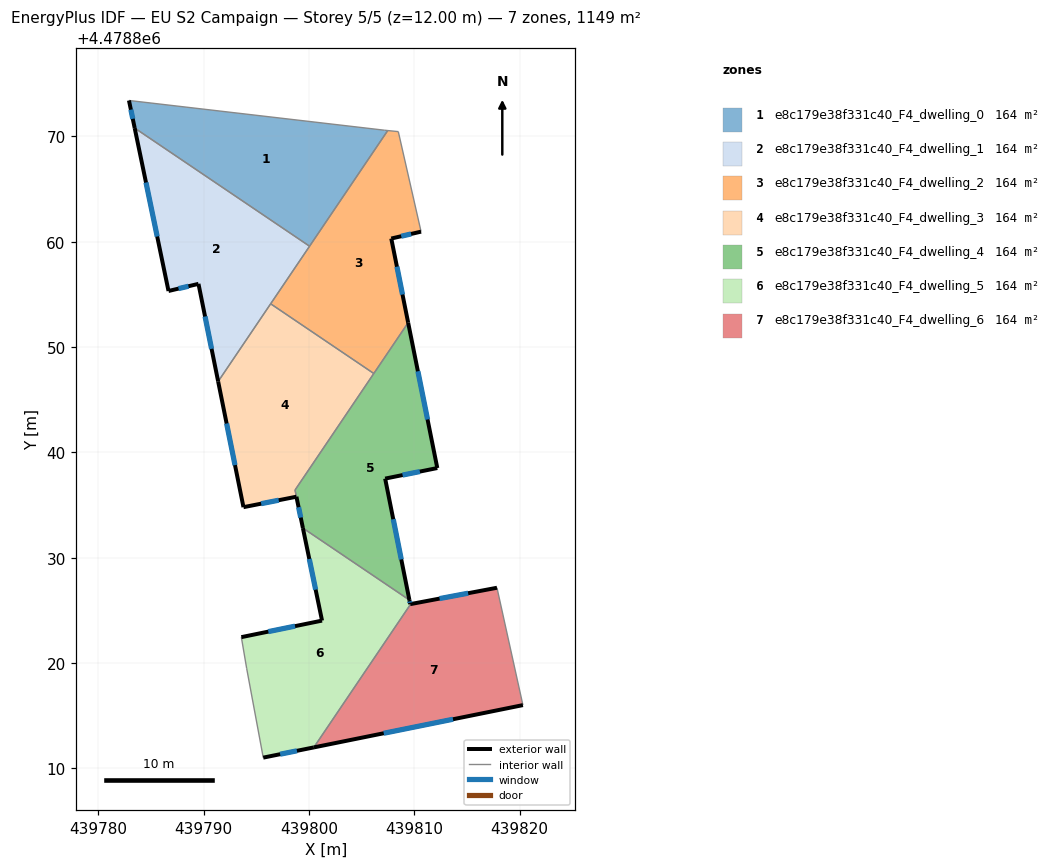
=== STOREY PLAN SPEC (per zone: floor XY polygon, exterior-wall plan segments, windows/doors) ===
zone 1: e8c179e38f331c40_F4_dwelling_0  (164.2 m²)
  floor: (439807.17, 4478870.59) (439807.47, 4478870.56) (439800.04, 4478859.57) (439783.44, 4478870.79) (439782.89, 4478873.41)
  exterior wall: (439782.89, 4478873.41) – (439783.44, 4478870.79)  [2.7 m]
    window: (439783.08, 4478872.54) – (439783.26, 4478871.67)  [0.9 m²]
  interior walls: 4
zone 2: e8c179e38f331c40_F4_dwelling_1  (164.2 m²)
  floor: (439800.04, 4478859.57) (439791.36, 4478846.73) (439789.49, 4478856.00) (439786.65, 4478855.32) (439783.44, 4478870.79)
  exterior wall: (439789.49, 4478856.00) – (439791.36, 4478846.73)  [9.5 m]
    window: (439790.12, 4478852.90) – (439790.74, 4478849.83)  [3.1 m²]
  exterior wall: (439786.65, 4478855.32) – (439789.49, 4478856.00)  [2.9 m]
    window: (439787.60, 4478855.55) – (439788.54, 4478855.77)  [1.0 m²]
  exterior wall: (439783.44, 4478870.79) – (439786.65, 4478855.32)  [15.8 m]
    window: (439784.51, 4478865.62) – (439785.58, 4478860.49)  [5.2 m²]
  interior walls: 3
zone 3: e8c179e38f331c40_F4_dwelling_2  (164.2 m²)
  floor: (439808.47, 4478870.45) (439810.63, 4478860.96) (439807.80, 4478860.30) (439809.40, 4478852.31) (439806.14, 4478847.49) (439796.35, 4478854.11) (439807.47, 4478870.56)
  exterior wall: (439807.80, 4478860.30) – (439810.63, 4478860.96)  [2.9 m]
    window: (439808.75, 4478860.52) – (439809.69, 4478860.74)  [1.0 m²]
  exterior wall: (439809.40, 4478852.31) – (439807.80, 4478860.30)  [8.1 m]
    window: (439808.87, 4478854.98) – (439808.34, 4478857.63)  [2.7 m²]
  interior walls: 6
zone 4: e8c179e38f331c40_F4_dwelling_3  (164.4 m²)
  floor: (439806.14, 4478847.49) (439798.66, 4478836.42) (439798.79, 4478835.79) (439793.77, 4478834.79) (439791.36, 4478846.73) (439796.35, 4478854.11)
  exterior wall: (439791.36, 4478846.73) – (439793.77, 4478834.79)  [12.2 m]
    window: (439792.17, 4478842.74) – (439792.96, 4478838.78)  [4.0 m²]
  exterior wall: (439793.77, 4478834.79) – (439798.79, 4478835.79)  [5.1 m]
    window: (439795.45, 4478835.13) – (439797.11, 4478835.45)  [1.7 m²]
  interior walls: 4
zone 5: e8c179e38f331c40_F4_dwelling_4  (164.0 m²)
  floor: (439809.40, 4478852.31) (439812.17, 4478838.51) (439807.22, 4478837.51) (439809.52, 4478825.98) (439799.41, 4478832.81) (439798.66, 4478836.42)
  exterior wall: (439812.17, 4478838.51) – (439809.40, 4478852.31)  [14.1 m]
    window: (439811.25, 4478843.12) – (439810.33, 4478847.70)  [4.6 m²]
  exterior wall: (439807.22, 4478837.51) – (439812.17, 4478838.51)  [5.1 m]
    window: (439808.88, 4478837.84) – (439810.52, 4478838.17)  [1.7 m²]
  exterior wall: (439809.52, 4478825.98) – (439807.22, 4478837.51)  [11.8 m]
    window: (439808.75, 4478829.83) – (439807.99, 4478833.65)  [3.9 m²]
  exterior wall: (439798.80, 4478835.78) – (439799.41, 4478832.81)  [3.0 m]
    window: (439799.00, 4478834.79) – (439799.20, 4478833.80)  [1.0 m²]
  exterior wall: (439798.79, 4478835.79) – (439798.80, 4478835.78)  [0.0 m]
  interior walls: 4
zone 6: e8c179e38f331c40_F4_dwelling_5  (164.2 m²)
  floor: (439809.52, 4478825.98) (439809.60, 4478825.59) (439809.65, 4478825.59) (439800.45, 4478811.98) (439795.65, 4478811.01) (439794.07, 4478819.50) (439793.57, 4478822.45) (439801.23, 4478824.02) (439799.41, 4478832.81)
  exterior wall: (439809.60, 4478825.59) – (439809.52, 4478825.98)  [0.4 m]
    window: (439809.57, 4478825.72) – (439809.55, 4478825.85)  [0.1 m²]
  exterior wall: (439809.65, 4478825.59) – (439809.60, 4478825.59)  [0.0 m]
  exterior wall: (439795.65, 4478811.01) – (439800.45, 4478811.98)  [4.9 m]
    window: (439797.25, 4478811.34) – (439798.84, 4478811.66)  [1.6 m²]
  exterior wall: (439801.23, 4478824.02) – (439793.57, 4478822.45)  [7.8 m]
    window: (439798.67, 4478823.50) – (439796.13, 4478822.98)  [2.6 m²]
  exterior wall: (439799.41, 4478832.81) – (439801.23, 4478824.02)  [9.0 m]
    window: (439800.02, 4478829.87) – (439800.62, 4478826.96)  [3.0 m²]
  interior walls: 4
zone 7: e8c179e38f331c40_F4_dwelling_6  (164.2 m²)
  floor: (439817.84, 4478827.14) (439820.30, 4478816.00) (439800.45, 4478811.98) (439809.65, 4478825.59)
  exterior wall: (439817.84, 4478827.14) – (439809.65, 4478825.59)  [8.3 m]
    window: (439815.10, 4478826.62) – (439812.39, 4478826.11)  [2.7 m²]
  exterior wall: (439800.45, 4478811.98) – (439820.30, 4478816.00)  [20.3 m]
    window: (439807.08, 4478813.33) – (439813.66, 4478814.66)  [6.7 m²]
  interior walls: 2

=== DERIVED (storey summary) ===
Building: EU S2 Campaign
Storey: 5 of 5  (floor level z = 12.00 m)
Storey gross floor area: 1149.3 m²
Zones on this storey: 7
  - e8c179e38f331c40_F4_dwelling_0: floor 164.2 m²; exterior wall 2.7 m (8.0 m²); 1 window(s) 0.9 m²; WWR 11.0%
  - e8c179e38f331c40_F4_dwelling_1: floor 164.2 m²; exterior wall 28.2 m (84.6 m²); 3 window(s) 9.3 m²; WWR 11.0%
  - e8c179e38f331c40_F4_dwelling_2: floor 164.2 m²; exterior wall 11.1 m (33.2 m²); 2 window(s) 3.6 m²; WWR 11.0%
  - e8c179e38f331c40_F4_dwelling_3: floor 164.4 m²; exterior wall 17.3 m (51.9 m²); 2 window(s) 5.7 m²; WWR 11.0%
  - e8c179e38f331c40_F4_dwelling_4: floor 164.0 m²; exterior wall 33.9 m (101.8 m²); 4 window(s) 11.2 m²; WWR 11.0%
  - e8c179e38f331c40_F4_dwelling_5: floor 164.2 m²; exterior wall 22.1 m (66.4 m²); 4 window(s) 7.3 m²; WWR 11.0%
  - e8c179e38f331c40_F4_dwelling_6: floor 164.2 m²; exterior wall 28.6 m (85.8 m²); 2 window(s) 9.4 m²; WWR 11.0%
Zone adjacency (shared interzone walls):
  - e8c179e38f331c40_F4_dwelling_0 ↔ e8c179e38f331c40_F4_dwelling_1
  - e8c179e38f331c40_F4_dwelling_0 ↔ e8c179e38f331c40_F4_dwelling_2
  - e8c179e38f331c40_F4_dwelling_1 ↔ e8c179e38f331c40_F4_dwelling_2
  - e8c179e38f331c40_F4_dwelling_1 ↔ e8c179e38f331c40_F4_dwelling_3
  - e8c179e38f331c40_F4_dwelling_2 ↔ e8c179e38f331c40_F4_dwelling_3
  - e8c179e38f331c40_F4_dwelling_2 ↔ e8c179e38f331c40_F4_dwelling_4
  - e8c179e38f331c40_F4_dwelling_3 ↔ e8c179e38f331c40_F4_dwelling_4
  - e8c179e38f331c40_F4_dwelling_4 ↔ e8c179e38f331c40_F4_dwelling_5
  - e8c179e38f331c40_F4_dwelling_5 ↔ e8c179e38f331c40_F4_dwelling_6